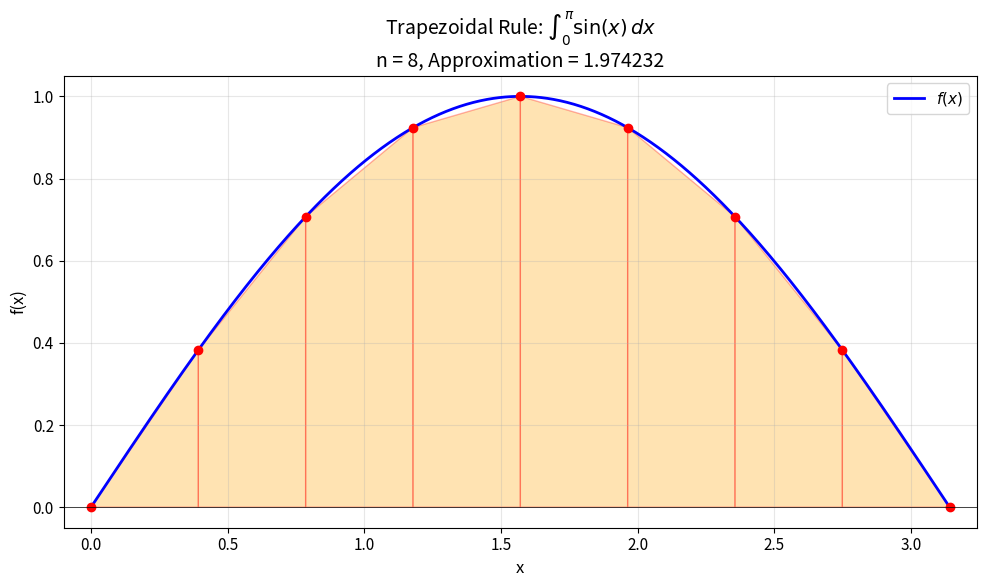
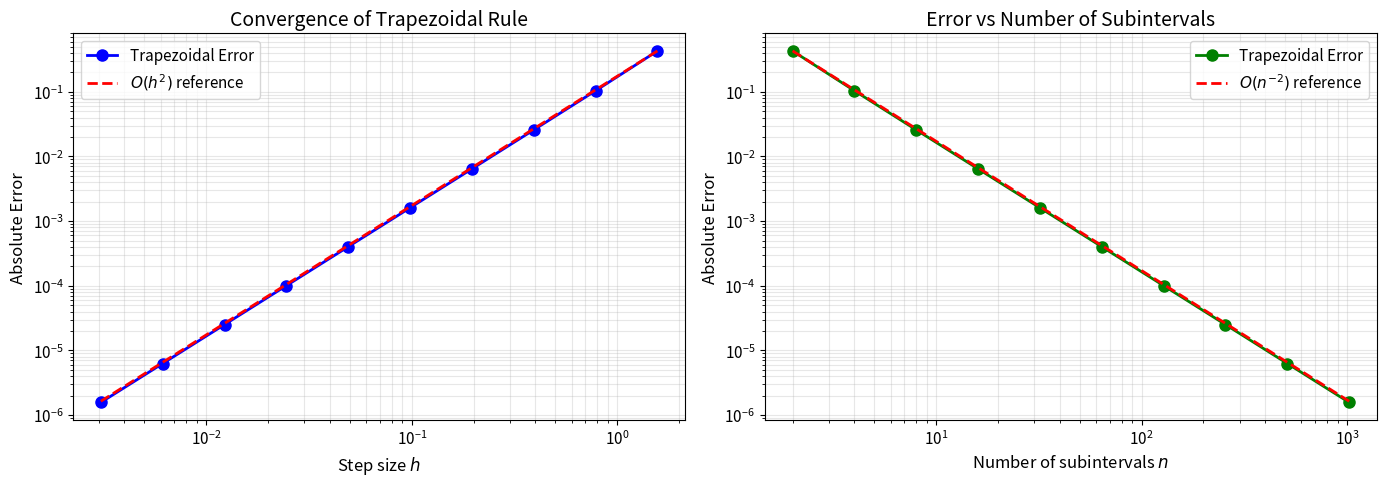
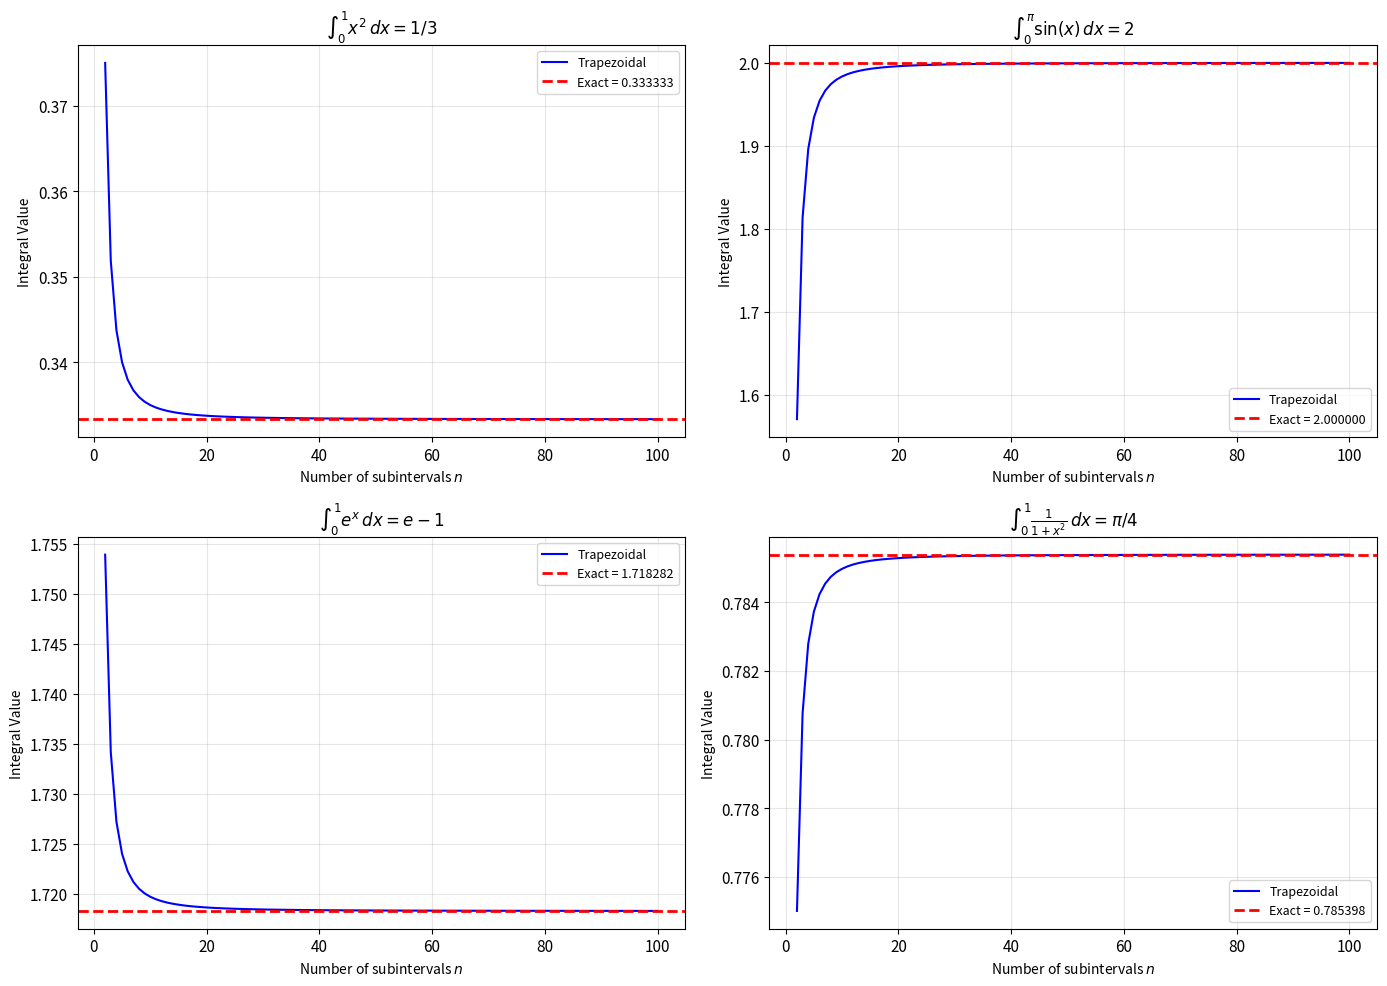
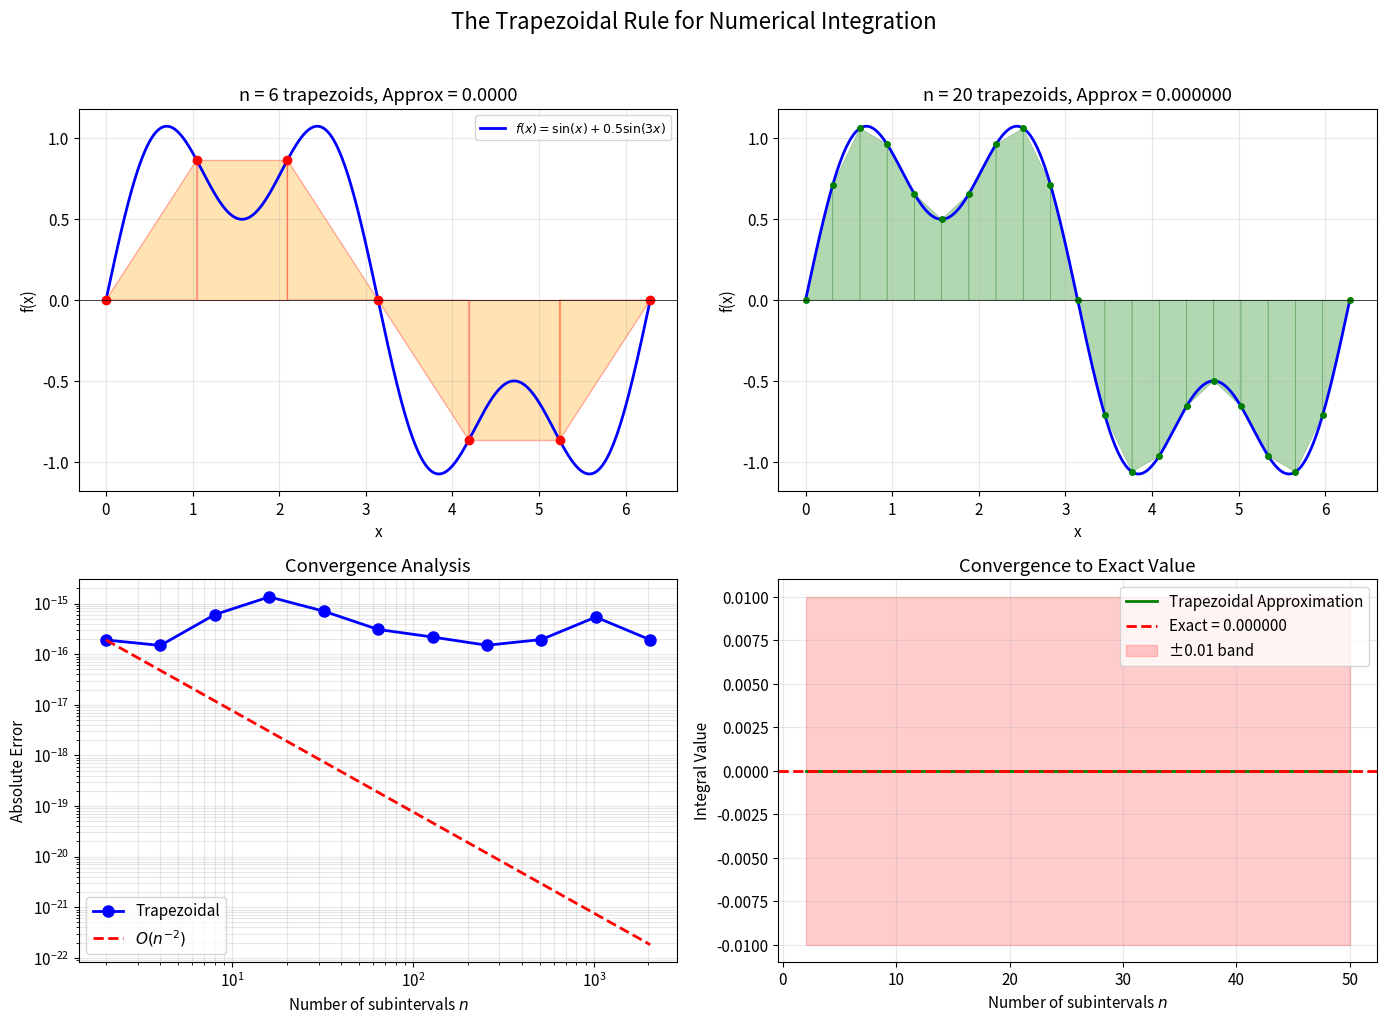

Python code for these plots, in order:
import numpy as np
import matplotlib.pyplot as plt
from scipy import integrate

# Set plotting style
plt.rcParams['figure.figsize'] = [12, 8]
plt.rcParams['font.size'] = 11
plt.rcParams['axes.grid'] = True
plt.rcParams['grid.alpha'] = 0.3

def trapezoidal_rule(f, a, b, n):
    """
    Compute the definite integral of f from a to b using the composite trapezoidal rule.
    
    Parameters:
    -----------
    f : callable
        The function to integrate
    a : float
        Lower limit of integration
    b : float
        Upper limit of integration
    n : int
        Number of subintervals
    
    Returns:
    --------
    float
        Approximation of the integral
    """
    h = (b - a) / n
    x = np.linspace(a, b, n + 1)
    y = f(x)
    
    # Apply the trapezoidal formula
    integral = h * (0.5 * y[0] + np.sum(y[1:-1]) + 0.5 * y[-1])
    
    return integral

# Define the function
f1 = lambda x: x**3

# Integration bounds
a, b = 0, 2
exact_value = 4.0

# Test with different numbers of subintervals
n_values = [2, 4, 8, 16, 32, 64, 128, 256]
results = []

print("Trapezoidal Rule: f(x) = x³ on [0, 2]")
print("Exact value: 4.0")
print("-" * 50)
print(f"{'n':>6} {'Approximation':>16} {'Error':>14} {'Ratio':>8}")
print("-" * 50)

prev_error = None
for n in n_values:
    approx = trapezoidal_rule(f1, a, b, n)
    error = abs(exact_value - approx)
    
    if prev_error is not None and error > 0:
        ratio = prev_error / error
        print(f"{n:>6} {approx:>16.10f} {error:>14.2e} {ratio:>8.2f}")
    else:
        print(f"{n:>6} {approx:>16.10f} {error:>14.2e} {'--':>8}")
    
    results.append((n, approx, error))
    prev_error = error

print("-" * 50)
print("Note: Error ratio ≈ 4 confirms O(h²) convergence")

from scipy.special import erf

# Define the Gaussian function
f2 = lambda x: np.exp(-x**2)

# Integration bounds
a, b = 0, 1
exact_value_gaussian = np.sqrt(np.pi) / 2 * erf(1)

print(f"Trapezoidal Rule: f(x) = exp(-x²) on [0, 1]")
print(f"Exact value: {exact_value_gaussian:.10f}")
print("-" * 50)

n_test = [10, 50, 100, 500, 1000]
for n in n_test:
    approx = trapezoidal_rule(f2, a, b, n)
    error = abs(exact_value_gaussian - approx)
    print(f"n = {n:>4}: {approx:.10f}, Error = {error:.2e}")

def visualize_trapezoidal(f, a, b, n, title="Trapezoidal Rule Approximation"):
    """
    Visualize the trapezoidal rule approximation.
    """
    # Create fine grid for smooth curve
    x_fine = np.linspace(a, b, 1000)
    y_fine = f(x_fine)
    
    # Create grid for trapezoids
    x_trap = np.linspace(a, b, n + 1)
    y_trap = f(x_trap)
    
    fig, ax = plt.subplots(figsize=(10, 6))
    
    # Plot the function
    ax.plot(x_fine, y_fine, 'b-', linewidth=2, label='$f(x)$')
    
    # Fill trapezoids
    for i in range(n):
        xs = [x_trap[i], x_trap[i], x_trap[i+1], x_trap[i+1]]
        ys = [0, y_trap[i], y_trap[i+1], 0]
        ax.fill(xs, ys, alpha=0.3, color='orange', edgecolor='red', linewidth=1)
    
    # Mark the grid points
    ax.plot(x_trap, y_trap, 'ro', markersize=6)
    
    # Calculate the approximation
    approx = trapezoidal_rule(f, a, b, n)
    
    ax.set_xlabel('x', fontsize=12)
    ax.set_ylabel('f(x)', fontsize=12)
    ax.set_title(f'{title}\nn = {n}, Approximation = {approx:.6f}', fontsize=14)
    ax.legend(loc='best', fontsize=11)
    ax.set_xlim(a - 0.1, b + 0.1)
    
    return fig, ax

# Visualize with sin(x) on [0, π]
f_sin = lambda x: np.sin(x)
fig, ax = visualize_trapezoidal(f_sin, 0, np.pi, 8, 
                                 title=r"Trapezoidal Rule: $\int_0^\pi \sin(x)\,dx$")
exact_sin = 2.0  # Exact value
ax.axhline(y=0, color='k', linewidth=0.5)
plt.tight_layout()
plt.show()

print(f"\nExact value: {exact_sin}")
print(f"Approximation with n=8: {trapezoidal_rule(f_sin, 0, np.pi, 8):.6f}")

# Test function: f(x) = sin(x) on [0, π], exact integral = 2
f_test = lambda x: np.sin(x)
a, b = 0, np.pi
exact = 2.0

# Range of n values
n_range = np.array([2, 4, 8, 16, 32, 64, 128, 256, 512, 1024])
h_range = (b - a) / n_range
errors = []

for n in n_range:
    approx = trapezoidal_rule(f_test, a, b, n)
    errors.append(abs(exact - approx))

errors = np.array(errors)

# Plot convergence
fig, (ax1, ax2) = plt.subplots(1, 2, figsize=(14, 5))

# Log-log plot of error vs h
ax1.loglog(h_range, errors, 'bo-', linewidth=2, markersize=8, label='Trapezoidal Error')

# Reference line for O(h²)
h_ref = np.array([h_range[0], h_range[-1]])
error_ref = errors[0] * (h_ref / h_range[0])**2
ax1.loglog(h_ref, error_ref, 'r--', linewidth=2, label='$O(h^2)$ reference')

ax1.set_xlabel('Step size $h$', fontsize=12)
ax1.set_ylabel('Absolute Error', fontsize=12)
ax1.set_title('Convergence of Trapezoidal Rule', fontsize=14)
ax1.legend(fontsize=11)
ax1.grid(True, which="both", ls="-", alpha=0.3)

# Log-log plot of error vs n
ax2.loglog(n_range, errors, 'go-', linewidth=2, markersize=8, label='Trapezoidal Error')

# Reference line for O(1/n²)
n_ref = np.array([n_range[0], n_range[-1]])
error_ref_n = errors[0] * (n_range[0] / n_ref)**2
ax2.loglog(n_ref, error_ref_n, 'r--', linewidth=2, label='$O(n^{-2})$ reference')

ax2.set_xlabel('Number of subintervals $n$', fontsize=12)
ax2.set_ylabel('Absolute Error', fontsize=12)
ax2.set_title('Error vs Number of Subintervals', fontsize=14)
ax2.legend(fontsize=11)
ax2.grid(True, which="both", ls="-", alpha=0.3)

plt.tight_layout()
plt.show()

# Define multiple test functions with known integrals
test_cases = [
    (lambda x: x**2, 0, 1, 1/3, r"$\int_0^1 x^2\,dx = 1/3$"),
    (lambda x: np.sin(x), 0, np.pi, 2, r"$\int_0^\pi \sin(x)\,dx = 2$"),
    (lambda x: np.exp(x), 0, 1, np.e - 1, r"$\int_0^1 e^x\,dx = e-1$"),
    (lambda x: 1/(1 + x**2), 0, 1, np.pi/4, r"$\int_0^1 \frac{1}{1+x^2}\,dx = \pi/4$"),
]

fig, axes = plt.subplots(2, 2, figsize=(14, 10))
axes = axes.flatten()

n_values = np.arange(2, 101)

for idx, (f, a, b, exact, title) in enumerate(test_cases):
    approximations = [trapezoidal_rule(f, a, b, n) for n in n_values]
    
    ax = axes[idx]
    ax.plot(n_values, approximations, 'b-', linewidth=1.5, label='Trapezoidal')
    ax.axhline(y=exact, color='r', linestyle='--', linewidth=2, label=f'Exact = {exact:.6f}')
    
    ax.set_xlabel('Number of subintervals $n$', fontsize=10)
    ax.set_ylabel('Integral Value', fontsize=10)
    ax.set_title(title, fontsize=12)
    ax.legend(fontsize=9)
    ax.grid(True, alpha=0.3)

plt.tight_layout()
plt.show()

def adaptive_trapezoidal(f, a, b, tol=1e-6, max_iter=20):
    """
    Adaptive trapezoidal integration with automatic error control.
    
    Uses Richardson extrapolation to estimate error.
    
    Parameters:
    -----------
    f : callable
        Function to integrate
    a, b : float
        Integration bounds
    tol : float
        Desired tolerance
    max_iter : int
        Maximum number of iterations
    
    Returns:
    --------
    tuple : (integral, error_estimate, n_final, iterations)
    """
    n = 1
    I_old = trapezoidal_rule(f, a, b, n)
    
    for iteration in range(1, max_iter + 1):
        n *= 2
        I_new = trapezoidal_rule(f, a, b, n)
        
        # Error estimate using Richardson extrapolation
        error_est = abs(I_new - I_old) / 3
        
        if error_est < tol:
            return I_new, error_est, n, iteration
        
        I_old = I_new
    
    return I_new, error_est, n, max_iter

# Test adaptive integration
f_test = lambda x: np.exp(-x**2)
a, b = 0, 2
exact_ref, _ = integrate.quad(f_test, a, b)

print("Adaptive Trapezoidal Rule: f(x) = exp(-x²) on [0, 2]")
print(f"Reference value (scipy.quad): {exact_ref:.10f}")
print("-" * 60)

tolerances = [1e-3, 1e-6, 1e-9, 1e-12]
for tol in tolerances:
    result, error_est, n_final, iterations = adaptive_trapezoidal(f_test, a, b, tol=tol)
    actual_error = abs(result - exact_ref)
    print(f"Tolerance: {tol:.0e}")
    print(f"  Result: {result:.12f}")
    print(f"  Actual error: {actual_error:.2e}")
    print(f"  Subintervals: {n_final}, Iterations: {iterations}")
    print()

# Create a comprehensive summary figure
fig = plt.figure(figsize=(14, 10))

# Define test function
f = lambda x: np.sin(x) + 0.5 * np.sin(3*x)
a, b = 0, 2*np.pi
exact_value, _ = integrate.quad(f, a, b)

# Subplot 1: Geometric interpretation with few trapezoids
ax1 = fig.add_subplot(2, 2, 1)
n = 6
x_fine = np.linspace(a, b, 1000)
y_fine = f(x_fine)
x_trap = np.linspace(a, b, n + 1)
y_trap = f(x_trap)

ax1.plot(x_fine, y_fine, 'b-', linewidth=2, label='$f(x) = \sin(x) + 0.5\sin(3x)$')
for i in range(n):
    xs = [x_trap[i], x_trap[i], x_trap[i+1], x_trap[i+1]]
    ys = [0, y_trap[i], y_trap[i+1], 0]
    ax1.fill(xs, ys, alpha=0.3, color='orange', edgecolor='red', linewidth=1)
ax1.plot(x_trap, y_trap, 'ro', markersize=6)
ax1.axhline(y=0, color='k', linewidth=0.5)
ax1.set_xlabel('x')
ax1.set_ylabel('f(x)')
ax1.set_title(f'n = {n} trapezoids, Approx = {trapezoidal_rule(f, a, b, n):.4f}')
ax1.legend(loc='upper right', fontsize=9)

# Subplot 2: More trapezoids
ax2 = fig.add_subplot(2, 2, 2)
n = 20
x_trap = np.linspace(a, b, n + 1)
y_trap = f(x_trap)

ax2.plot(x_fine, y_fine, 'b-', linewidth=2)
for i in range(n):
    xs = [x_trap[i], x_trap[i], x_trap[i+1], x_trap[i+1]]
    ys = [0, y_trap[i], y_trap[i+1], 0]
    ax2.fill(xs, ys, alpha=0.3, color='green', edgecolor='darkgreen', linewidth=0.5)
ax2.plot(x_trap, y_trap, 'go', markersize=4)
ax2.axhline(y=0, color='k', linewidth=0.5)
ax2.set_xlabel('x')
ax2.set_ylabel('f(x)')
ax2.set_title(f'n = {n} trapezoids, Approx = {trapezoidal_rule(f, a, b, n):.6f}')

# Subplot 3: Convergence plot
ax3 = fig.add_subplot(2, 2, 3)
n_range = 2**np.arange(1, 12)
errors = [abs(exact_value - trapezoidal_rule(f, a, b, n)) for n in n_range]

ax3.loglog(n_range, errors, 'bo-', linewidth=2, markersize=8, label='Trapezoidal')
# O(n^-2) reference
ref_line = errors[0] * (n_range[0] / n_range)**2
ax3.loglog(n_range, ref_line, 'r--', linewidth=2, label='$O(n^{-2})$')
ax3.set_xlabel('Number of subintervals $n$')
ax3.set_ylabel('Absolute Error')
ax3.set_title('Convergence Analysis')
ax3.legend()
ax3.grid(True, which='both', alpha=0.3)

# Subplot 4: Approximation vs n
ax4 = fig.add_subplot(2, 2, 4)
n_vals = np.arange(2, 51)
approx_vals = [trapezoidal_rule(f, a, b, n) for n in n_vals]

ax4.plot(n_vals, approx_vals, 'g-', linewidth=2, label='Trapezoidal Approximation')
ax4.axhline(y=exact_value, color='r', linestyle='--', linewidth=2, 
            label=f'Exact = {exact_value:.6f}')
ax4.fill_between(n_vals, exact_value - 0.01, exact_value + 0.01, 
                  alpha=0.2, color='red', label='±0.01 band')
ax4.set_xlabel('Number of subintervals $n$')
ax4.set_ylabel('Integral Value')
ax4.set_title('Convergence to Exact Value')
ax4.legend(loc='upper right')
ax4.grid(True, alpha=0.3)

plt.suptitle('The Trapezoidal Rule for Numerical Integration', fontsize=16, y=1.02)
plt.tight_layout()

# Save the figure
plt.savefig('plot.png', dpi=150, bbox_inches='tight')
plt.show()

print(f"\nFigure saved to 'plot.png'")
print(f"Exact integral value: {exact_value:.10f}")